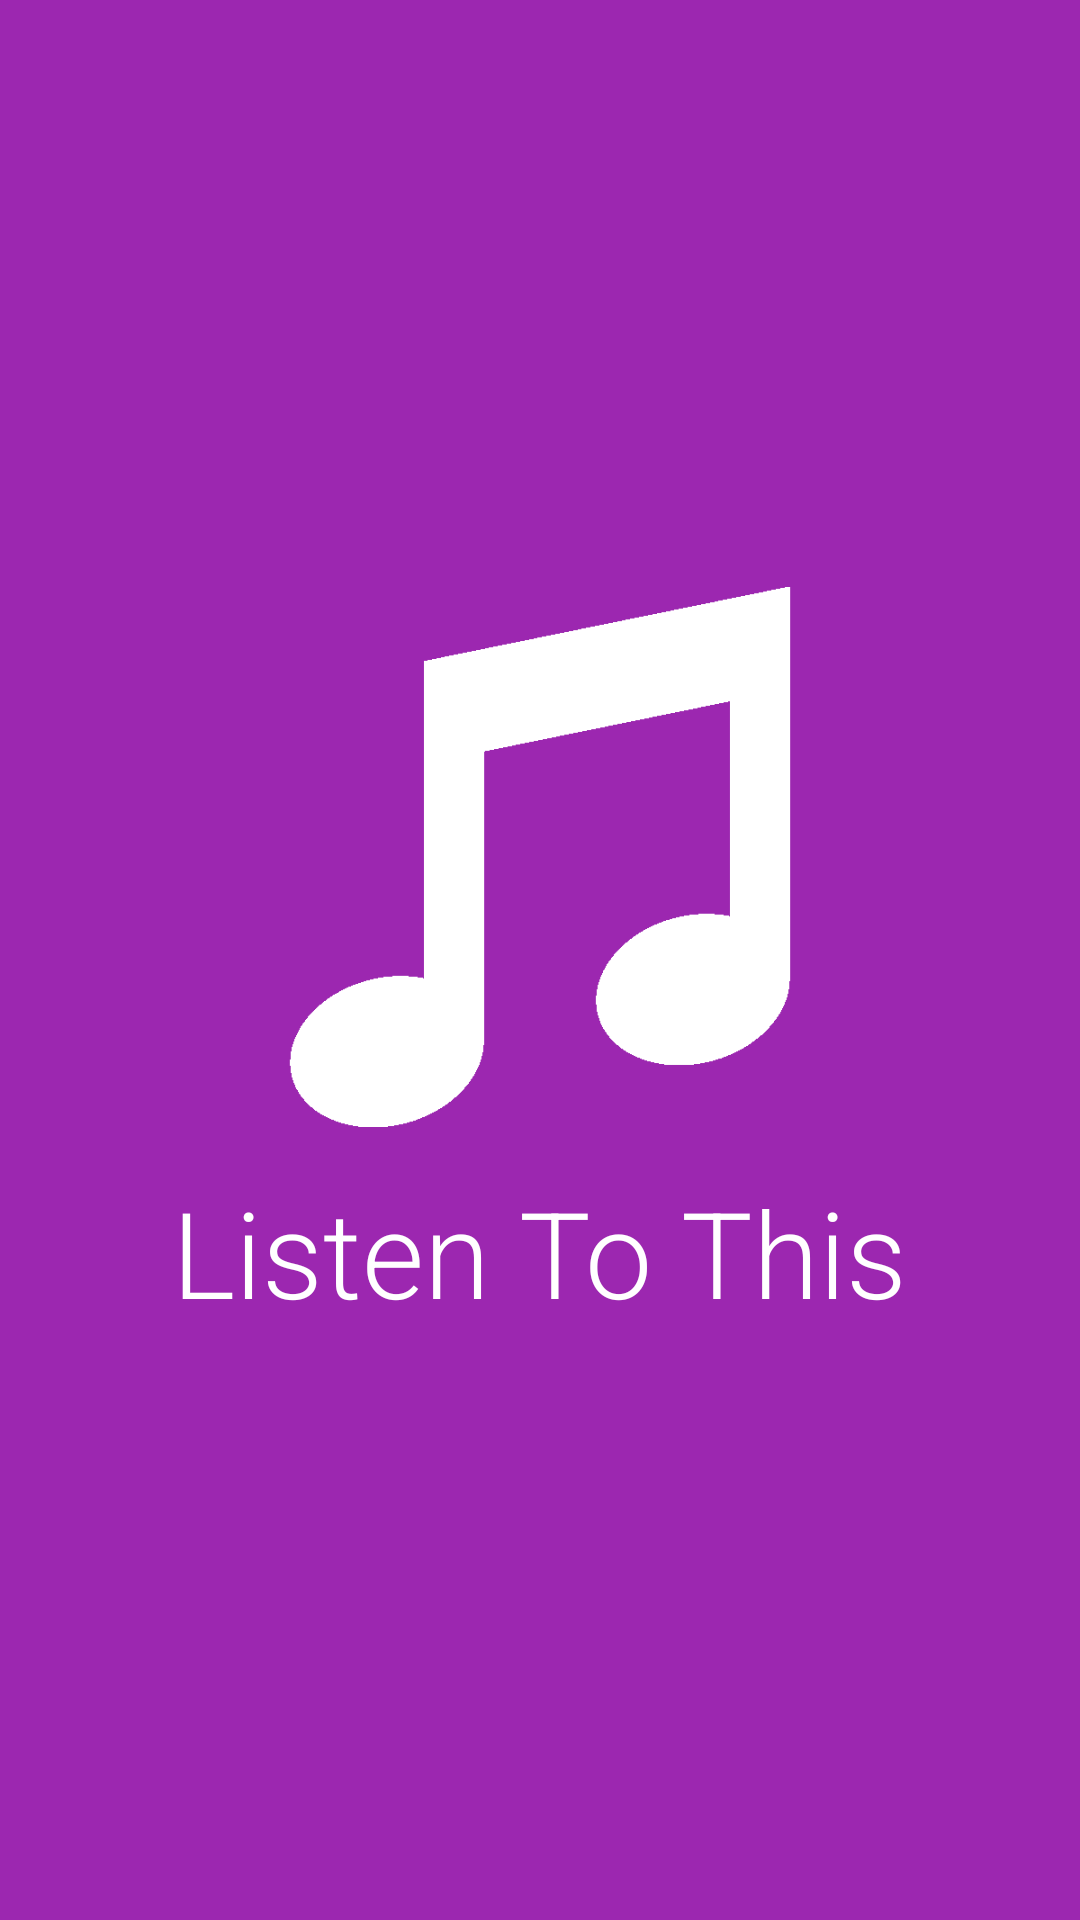

Layout XML and referenced resources for this Android screen:
<!-- AndroidManifest.xml: application theme AppTheme -->
<!-- res/layout/activity_splash.xml -->
<?xml version="1.0" encoding="utf-8"?>
<LinearLayout xmlns:android="http://schemas.android.com/apk/res/android"
    android:orientation="vertical"
    android:layout_width="match_parent"
    android:layout_height="match_parent"
    android:background="@color/colorPrimary"
    android:layout_gravity="center"
    android:gravity="center">


    <ImageView
        android:id="@+id/app_logo"
        android:layout_width="180dp"
        android:layout_height="180dp"
        android:layout_centerInParent="true"
        android:src="@drawable/logo_white"/>

    <TextView
        android:layout_width="wrap_content"
        android:layout_height="wrap_content"
        android:text="@string/app_name"
        android:textStyle=""
        android:textColor="@color/white"
        android:textSize="40sp"
        android:layout_marginTop="15dp"
        />

</LinearLayout>
<!-- resources referenced by this layout -->
<resources>
  <color name="colorPrimary">#9c27b0</color>
  <color name="white">#FFFFFF</color>
  <!-- drawable logo_white: png bitmap (drawable, 3491 bytes) -->
  <string name="app_name">Listen To This</string>
  <style name="AppTheme" parent="@android:style/Theme.DeviceDefault.Light.NoActionBar">
          
          <item name="colorPrimary">@color/colorPrimary</item>
          <item name="colorPrimaryDark">@color/colorPrimaryDark</item>
          <item name="colorAccent">@color/colorAccent</item>
          <item name="android:textViewStyle">@style/RobotoTextViewStyle</item>
          <item name="android:buttonStyle">@style/RobotoButtonStyle</item>
      </style>
  <color name="colorPrimaryDark">#802091</color>
  <color name="colorAccent">#FF4081</color>
  <style name="RobotoTextViewStyle" parent="android:Widget.TextView">
          <item name="android:fontFamily">sans-serif-light</item>
      </style>
  <style name="RobotoButtonStyle" parent="android:Widget.Holo.Button">
          <item name="android:fontFamily">sans-serif-light</item>
      </style>
</resources>
